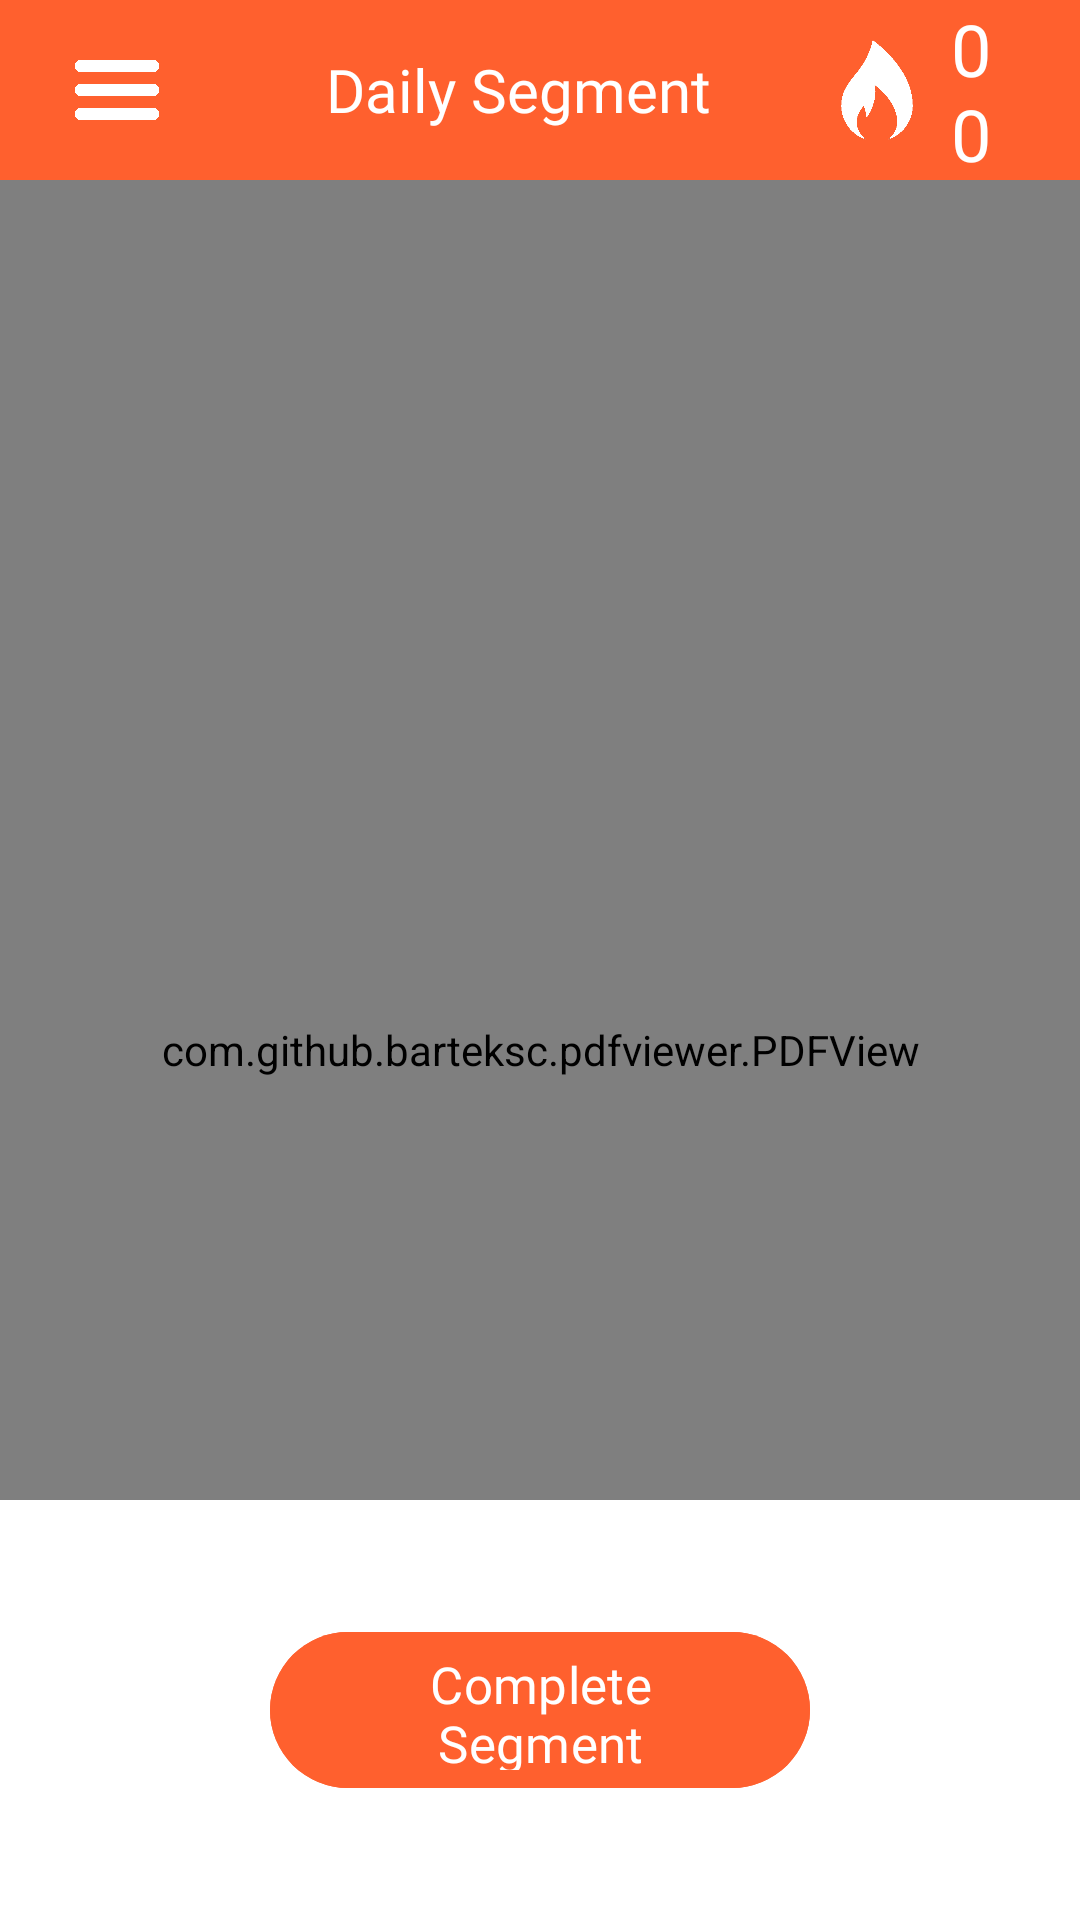

Layout XML and referenced resources for this Android screen:
<!-- AndroidManifest.xml: application theme Theme.BookByte -->
<!-- res/layout/activity_segmented_text_viewer.xml -->
<?xml version="1.0" encoding="utf-8"?>
<LinearLayout xmlns:android="http://schemas.android.com/apk/res/android"
    xmlns:app="http://schemas.android.com/apk/res-auto"
    xmlns:tools="http://schemas.android.com/tools"
    android:id="@+id/pdfSegmentContainer"
    android:layout_width="match_parent"
    android:layout_height="match_parent"
    android:background="#FFFFFF"
    android:orientation="vertical">

    <LinearLayout
        android:layout_width="match_parent"
        android:layout_height="60dp"
        android:background="@color/colorSecondary"
        android:gravity="center_horizontal|center_vertical"
        android:orientation="horizontal">

        <ImageView
            android:id="@+id/hamburgerBtn"
            android:layout_width="32dp"
            android:layout_height="32dp"
            android:layout_weight="3"
            android:onClick="navigateToSettings"
            android:src="@drawable/hamburger_btn" />

        <TextView
            android:layout_width="wrap_content"
            android:layout_height="wrap_content"
            android:layout_weight="4"
            android:fontFamily="@font/open_sans_bold"
            android:text="Daily Segment"
            android:textAlignment="center"
            android:textColor="#FFFFFF"
            android:textSize="20sp" />

        <LinearLayout
            android:layout_width="0dp"
            android:layout_height="match_parent"
            android:layout_weight="6"
            android:gravity="center_horizontal|center_vertical"
            android:orientation="horizontal">

            <ImageView
                android:id="@+id/imageView2"
                android:layout_width="50dp"
                android:layout_height="50dp"
                android:layout_weight="0.5"
                android:src="@drawable/streak_icon" />

            <TextView
                android:id="@+id/readingStreak"
                android:layout_width="wrap_content"
                android:layout_height="wrap_content"
                android:layout_marginEnd="20dp"
                android:layout_weight="2"
                android:fontFamily="@font/open_sans_bold"
                android:text="00"
                android:textColor="#FFFFFF"
                android:textSize="24sp" />

        </LinearLayout>

    </LinearLayout>

    <RelativeLayout
        android:layout_width="match_parent"
        android:layout_height="match_parent">

        <com.github.barteksc.pdfviewer.PDFView
            android:id="@+id/pdfView"
            android:layout_width="match_parent"
            android:layout_height="match_parent">

        </com.github.barteksc.pdfviewer.PDFView>

        <LinearLayout
            android:id="@+id/segmentBtnLayout"
            android:layout_width="match_parent"
            android:layout_height="140dp"
            android:layout_alignParentBottom="true"
            android:background="#FFFFFF"
            android:gravity="center_horizontal|center_vertical"
            android:orientation="horizontal"
            android:visibility="visible">

            <com.google.android.material.button.MaterialButton
                android:id="@+id/loadBookButton"
                android:layout_width="match_parent"
                android:layout_height="60dp"
                android:layout_marginStart="90dp"
                android:layout_marginEnd="90dp"
                android:backgroundTint="#FF602E"
                android:fontFamily="@font/open_sans_bold"
                android:foregroundGravity="center_horizontal"
                android:text="Complete Segment"
                android:textColor="#FFFFFF"
                android:textSize="17sp"
                android:visibility="visible"
                app:cornerRadius="28dp" />
        </LinearLayout>
    </RelativeLayout>
</LinearLayout>
<!-- resources referenced by this layout -->
<resources>
  <color name="colorSecondary">#FF602E</color>
  <!-- drawable hamburger_btn: png bitmap (drawable, 2480 bytes) -->
  <!-- drawable streak_icon: png bitmap (drawable, 3738 bytes) -->
  <style name="Theme.BookByte" parent="Theme.AppCompat.Light.NoActionBar">
          
          <item name="colorPrimary">@color/purple_500</item>
          <item name="colorPrimaryVariant">@color/purple_700</item>
          <item name="colorOnPrimary">@color/white</item>
          
          <item name="colorSecondary">@color/teal_200</item>
          <item name="colorSecondaryVariant">@color/teal_700</item>
          <item name="colorOnSecondary">@color/black</item>
          
          <item name="android:statusBarColor">?attr/colorPrimaryVariant</item>
          
          <item name="android:windowActivityTransitions">true</item>
          <item name="android:windowEnterTransition">@transition/slide_in_right</item>
          <item name="android:windowExitTransition">@transition/slide_out_left</item>
      </style>
  <color name="purple_500">#FF6200EE</color>
  <color name="purple_700">#FF3700B3</color>
  <color name="white">#FFFFFFFF</color>
  <color name="teal_200">#FF03DAC5</color>
  <color name="teal_700">#FF018786</color>
  <color name="black">#FF000000</color>
</resources>
